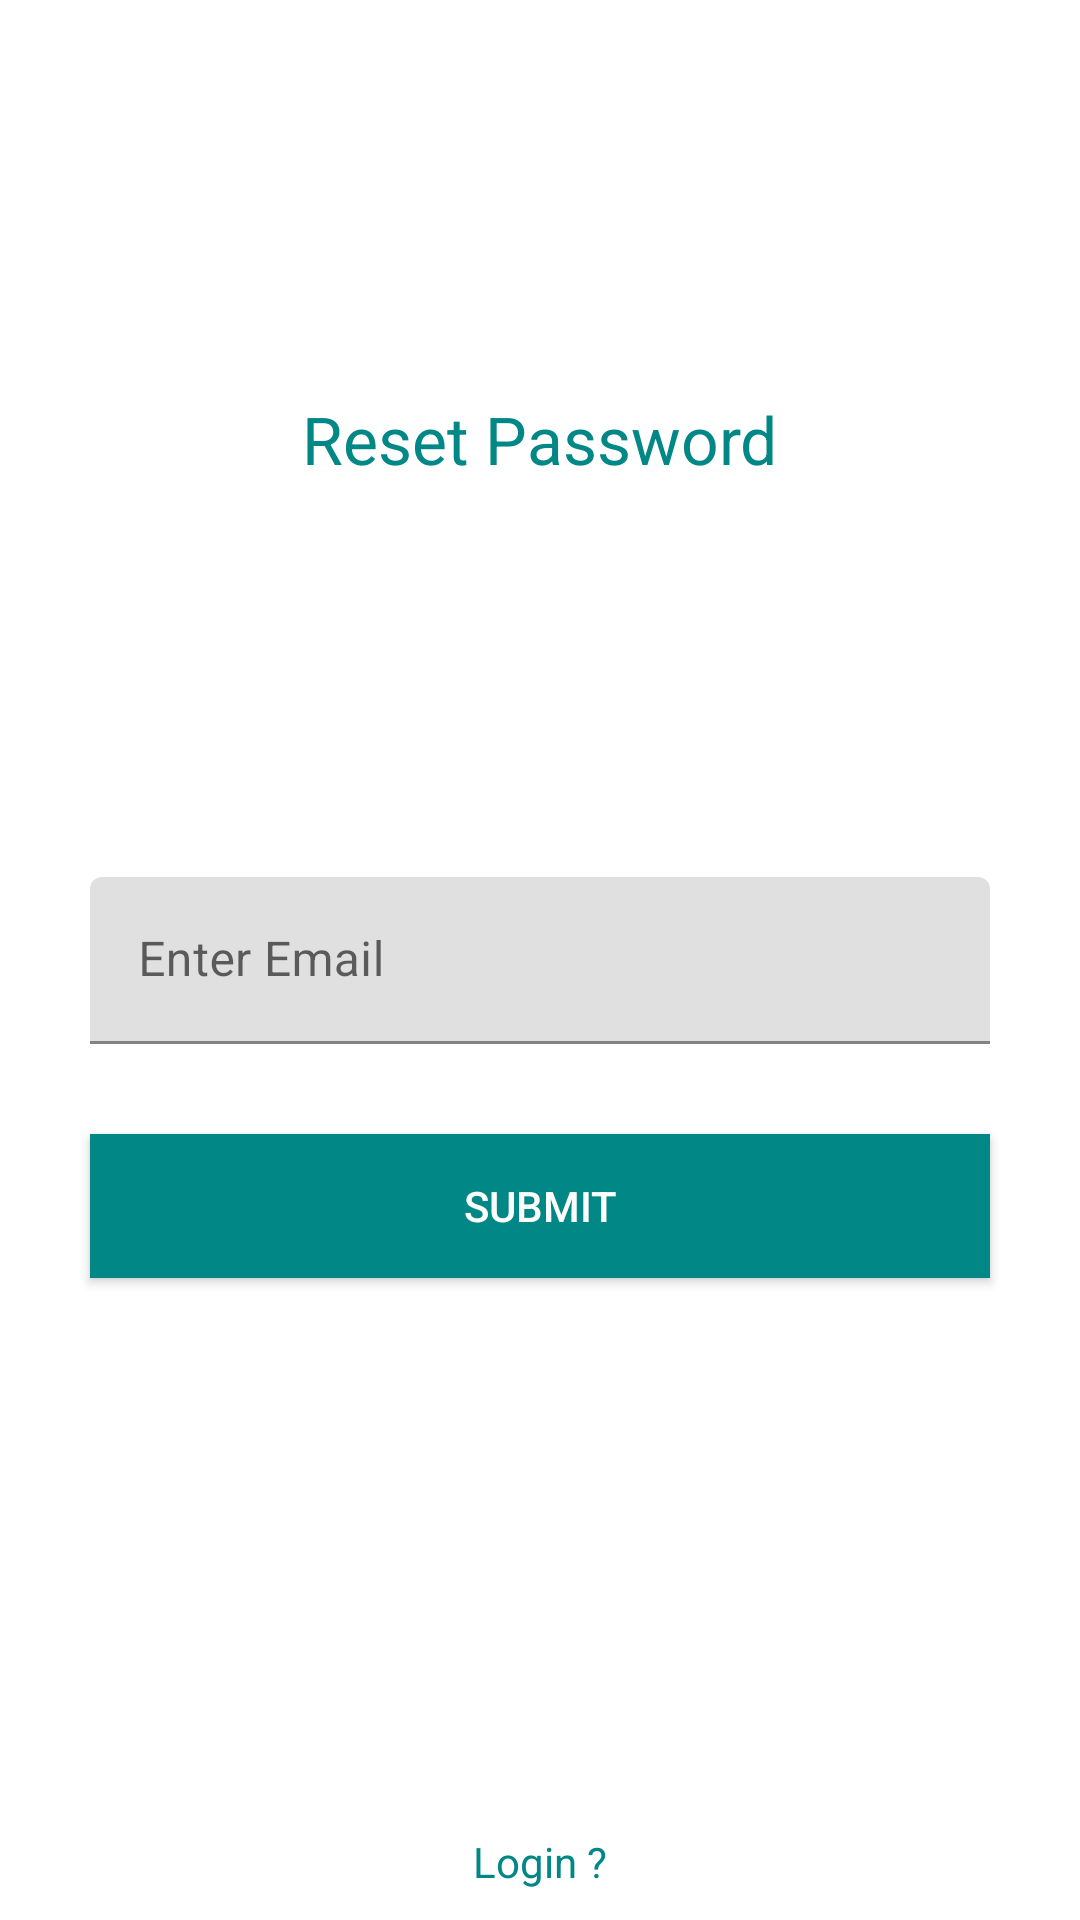

Android layout source for this screen:
<!-- AndroidManifest.xml: application theme Theme.RideShareApp -->
<!-- res/layout/activity_forgot_password.xml -->
<?xml version="1.0" encoding="utf-8"?>
<androidx.constraintlayout.widget.ConstraintLayout xmlns:android="http://schemas.android.com/apk/res/android"
    xmlns:app="http://schemas.android.com/apk/res-auto"
    xmlns:tools="http://schemas.android.com/tools"
    android:layout_width="match_parent"
    android:layout_height="match_parent"
    tools:context=".ForgotPasswordActivity">

    <TextView
        android:layout_width="wrap_content"
        android:layout_height="wrap_content"
        app:layout_constraintTop_toTopOf="parent"
        app:layout_constraintBottom_toTopOf="@id/enterEmail"
        android:text="Reset Password"
        android:textSize="22sp"
        android:textColor="@color/teal_700"
        app:layout_constraintStart_toStartOf="parent"
        app:layout_constraintEnd_toEndOf="parent"/>

    <com.google.android.material.textfield.TextInputLayout
        android:id="@+id/enterEmail"
        android:layout_width="match_parent"
        app:layout_constraintTop_toTopOf="parent"
        app:layout_constraintBottom_toBottomOf="parent"
        app:layout_constraintStart_toStartOf="parent"
        app:layout_constraintEnd_toEndOf="parent"
        android:layout_marginStart="30dp"
        android:hint="Enter Email"
        android:layout_marginEnd="30dp"
        android:layout_height="wrap_content">

        <EditText
            android:id="@+id/enterTextEmail"
            android:layout_width="match_parent"
            android:layout_height="wrap_content"
            android:inputType="textEmailAddress"
            />

    </com.google.android.material.textfield.TextInputLayout>

    <Button
        android:id="@+id/btnSubmit"
        android:layout_width="match_parent"
        android:layout_height="wrap_content"
        android:text="Submit"
        android:textColor="@color/white"
        app:layout_constraintStart_toStartOf="parent"
        app:layout_constraintEnd_toEndOf="parent"
        app:layout_constraintTop_toBottomOf="@id/enterEmail"
        android:layout_margin="30dp"
        android:background="@color/teal_700"

        tools:ignore="HardcodedText,MissingConstraints" />

    <TextView
        android:id="@+id/tvLogins"
        android:layout_width="wrap_content"
        android:text="Login ?"
        android:textColor="@color/teal_700"
        app:layout_constraintBottom_toBottomOf="parent"
        app:layout_constraintStart_toStartOf="parent"
        app:layout_constraintEnd_toEndOf="parent"
        android:padding="10dp"
        android:layout_height="wrap_content"
        />
</androidx.constraintlayout.widget.ConstraintLayout>
<!-- resources referenced by this layout -->
<resources>
  <color name="teal_700">#FF018786</color>
  <color name="white">#FFFFFFFF</color>
  <style name="Theme.RideShareApp" parent="Theme.MaterialComponents.DayNight.NoActionBar">
          
          <item name="colorPrimary">@color/green</item>
          <item name="colorPrimaryVariant">@color/purple_700</item>
          <item name="colorOnPrimary">@color/white</item>
          
          <item name="colorSecondary">@color/orange</item>
          <item name="colorSecondaryVariant">@color/teal_700</item>
          <item name="colorOnSecondary">@color/black</item>
          
          <item name="android:statusBarColor" tools:targetApi="l">?attr/colorPrimaryVariant</item>
          
      </style>
  <color name="green">#92d36e</color>
  <color name="purple_700">#FF3700B3</color>
  <color name="orange">#ffa436</color>
  <color name="black">#FF000000</color>
</resources>
